Dataset: Cana_de_azucar (GitHub, ErikaGM19/trabajo_de_grado). Classes: carbon smut, hoja amarilla, mancha anillo, mancha parda, mosaic, muermo rojo, roya, sanas, secas, tizon bacteriano.

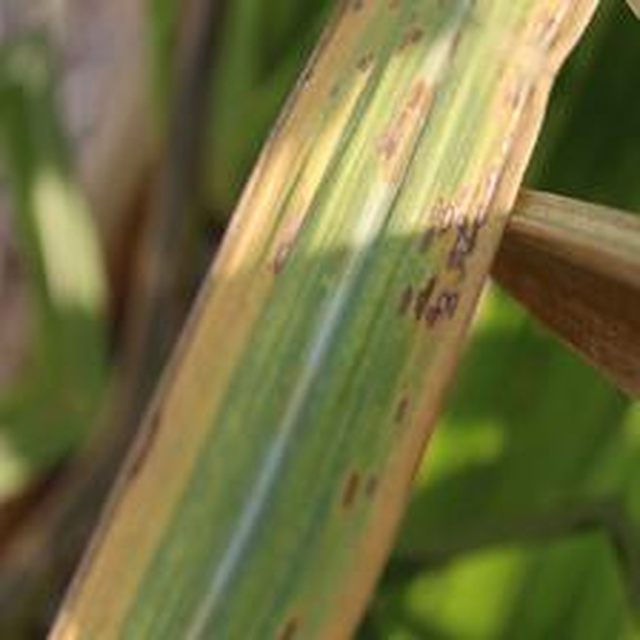
Label: mancha anillo

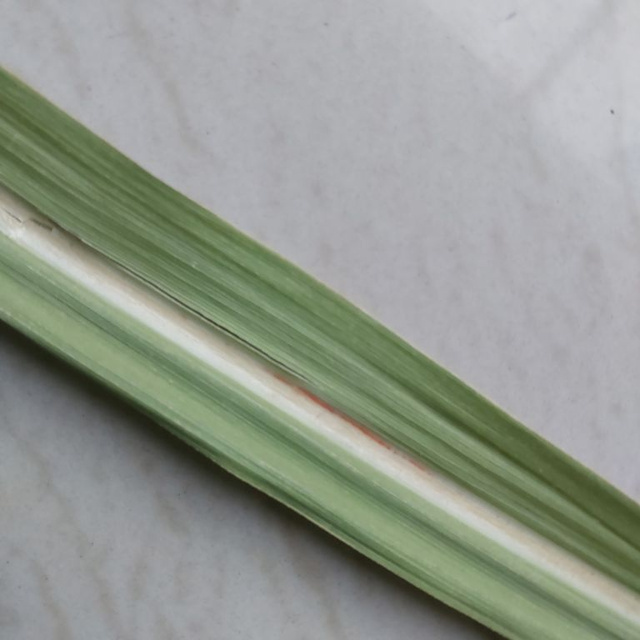
Label: mancha parda

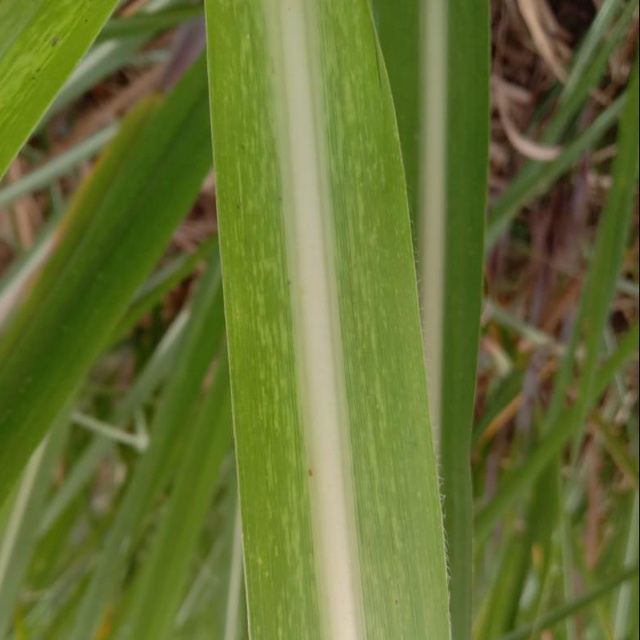
Label: mosaic

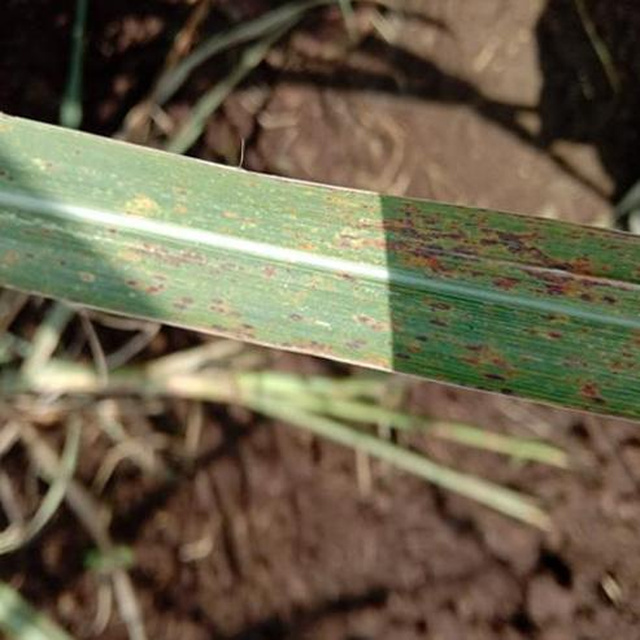
Label: roya

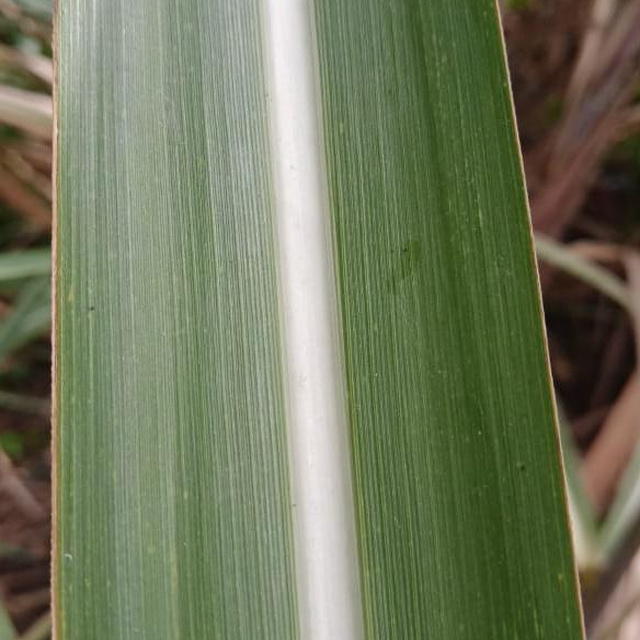
Label: sanas

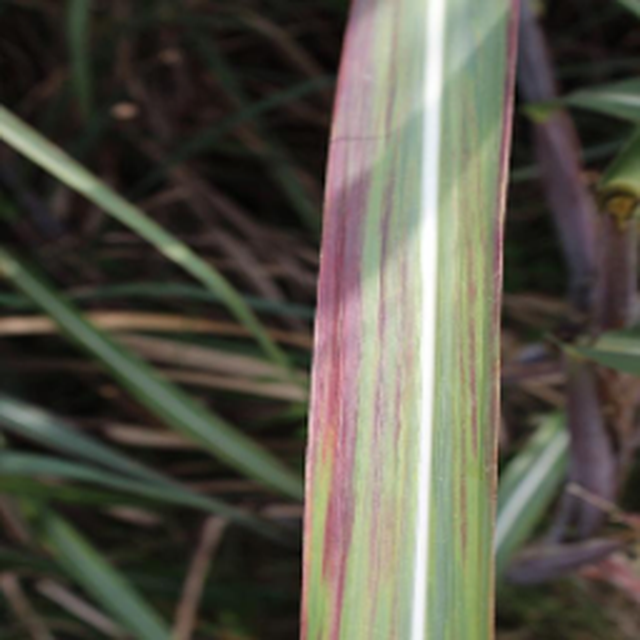
Label: tizon bacteriano
